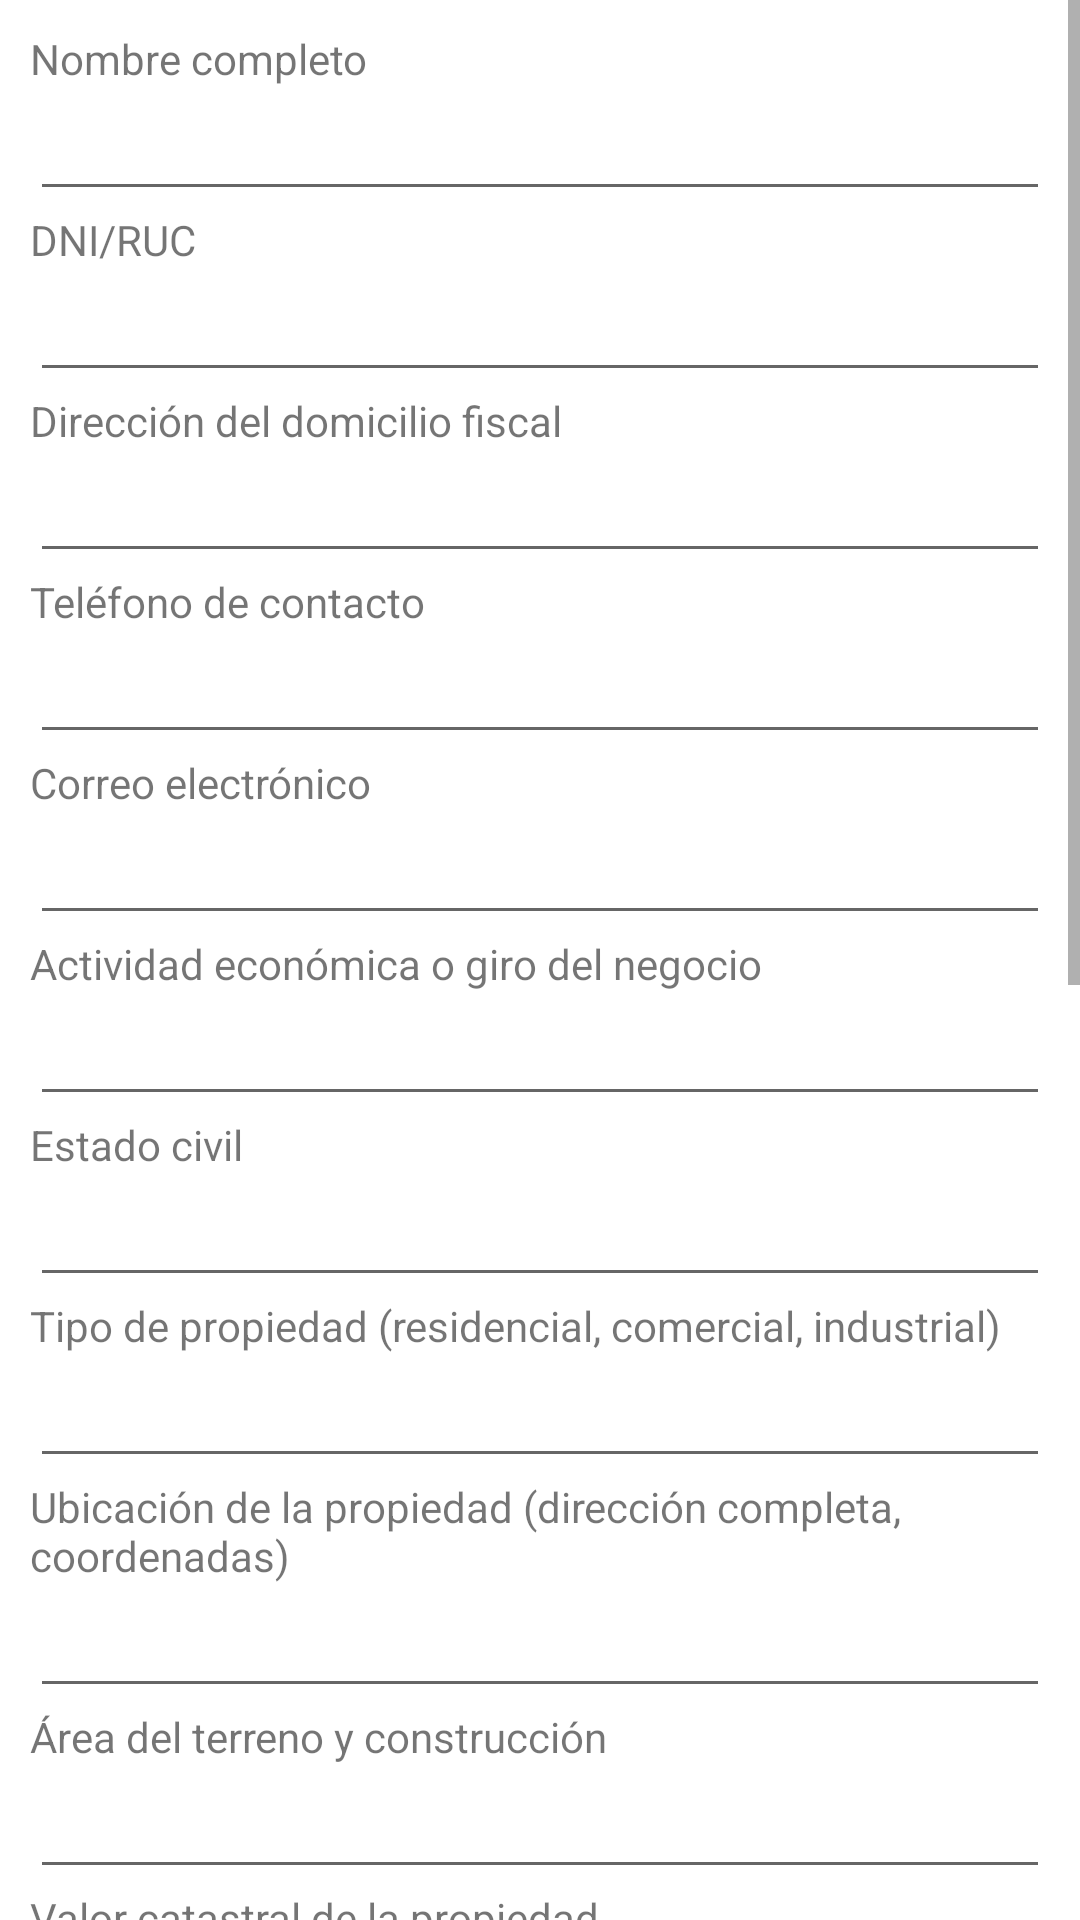

This screen was rendered from an Android layout file. Write that file and the resources it references.
<!-- AndroidManifest.xml: application theme Theme.AdministraciónTributariaV2 -->
<!-- res/layout/fragment_agregar_contribuyente.xml -->
<?xml version="1.0" encoding="utf-8"?>
<FrameLayout xmlns:android="http://schemas.android.com/apk/res/android"
    xmlns:tools="http://schemas.android.com/tools"
    android:layout_width="match_parent"
    android:layout_height="match_parent"
    tools:context=".ui.agregarcontribuyente.AgregarContribuyenteFragment">

    <ScrollView
        android:layout_width="match_parent"
        android:layout_height="match_parent">

        <LinearLayout
            android:layout_width="match_parent"
            android:layout_height="match_parent"
            android:orientation="vertical"
            android:padding="10dp">

            
            <TextView
                android:layout_width="match_parent"
                android:layout_height="wrap_content"
                android:text="Nombre completo" />

            <EditText
                android:id="@+id/txtNombreCompleto"
                android:layout_width="match_parent"
                android:layout_height="wrap_content"
                android:inputType="textPersonName" />

            
            <TextView
                android:layout_width="match_parent"
                android:layout_height="wrap_content"
                android:text="DNI/RUC" />

            <EditText
                android:id="@+id/txtDniRuc"
                android:layout_width="match_parent"
                android:layout_height="wrap_content"
                android:inputType="text" />

            
            <TextView
                android:layout_width="match_parent"
                android:layout_height="wrap_content"
                android:text="Dirección del domicilio fiscal" />

            <EditText
                android:id="@+id/txtDireccionDomicilio"
                android:layout_width="match_parent"
                android:layout_height="wrap_content"
                android:inputType="textPostalAddress" />

            
            <TextView
                android:layout_width="match_parent"
                android:layout_height="wrap_content"
                android:text="Teléfono de contacto" />

            <EditText
                android:id="@+id/txtTelefonoContacto"
                android:layout_width="match_parent"
                android:layout_height="wrap_content"
                android:inputType="phone" />

            
            <TextView
                android:layout_width="match_parent"
                android:layout_height="wrap_content"
                android:text="Correo electrónico" />

            <EditText
                android:id="@+id/txtCorreoElectronico"
                android:layout_width="match_parent"
                android:layout_height="wrap_content"
                android:inputType="textEmailAddress" />

            
            <TextView
                android:layout_width="match_parent"
                android:layout_height="wrap_content"
                android:text="Actividad económica o giro del negocio" />

            <EditText
                android:id="@+id/txtActividadEconomica"
                android:layout_width="match_parent"
                android:layout_height="wrap_content"
                android:inputType="text" />

            
            <TextView
                android:layout_width="match_parent"
                android:layout_height="wrap_content"
                android:text="Estado civil" />

            <EditText
                android:id="@+id/txtEstadoCivil"
                android:layout_width="match_parent"
                android:layout_height="wrap_content"
                android:inputType="text" />

            
            <TextView
                android:layout_width="match_parent"
                android:layout_height="wrap_content"
                android:text="Tipo de propiedad (residencial, comercial, industrial)" />

            <EditText
                android:id="@+id/txtTipoPropiedad"
                android:layout_width="match_parent"
                android:layout_height="wrap_content"
                android:inputType="text" />

            
            <TextView
                android:layout_width="match_parent"
                android:layout_height="wrap_content"
                android:text="Ubicación de la propiedad (dirección completa, coordenadas)" />

            <EditText
                android:id="@+id/txtUbicacionPropiedad"
                android:layout_width="match_parent"
                android:layout_height="wrap_content"
                android:inputType="textPostalAddress" />

            
            <TextView
                android:layout_width="match_parent"
                android:layout_height="wrap_content"
                android:text="Área del terreno y construcción" />

            <EditText
                android:id="@+id/txtAreaTerreno"
                android:layout_width="match_parent"
                android:layout_height="wrap_content"
                android:inputType="numberDecimal" />

            
            <TextView
                android:layout_width="match_parent"
                android:layout_height="wrap_content"
                android:text="Valor catastral de la propiedad" />

            <EditText
                android:id="@+id/txtValorCatastral"
                android:layout_width="match_parent"
                android:layout_height="wrap_content"
                android:inputType="numberDecimal" />

            
            <TextView
                android:layout_width="match_parent"
                android:layout_height="wrap_content"
                android:text="Uso de la propiedad (habitacional, alquiler, comercio, etc.)" />

            <EditText
                android:id="@+id/txtUsoPropiedad"
                android:layout_width="match_parent"
                android:layout_height="wrap_content"
                android:inputType="text" />

            
            <TextView
                android:layout_width="match_parent"
                android:layout_height="wrap_content"
                android:text="Historial de pagos de impuestos sobre la propiedad" />

            <EditText
                android:id="@+id/txtHistorialPagos"
                android:layout_width="match_parent"
                android:layout_height="wrap_content"
                android:inputType="text" />

            
            <TextView
                android:layout_width="match_parent"
                android:layout_height="wrap_content"
                android:text="Número de predios asociados al contribuyente" />

            <EditText
                android:id="@+id/txtNumPredios"
                android:layout_width="match_parent"
                android:layout_height="wrap_content"
                android:inputType="number" />

            
            <TextView
                android:layout_width="match_parent"
                android:layout_height="wrap_content"
                android:text="Impuestos adeudados" />

            <EditText
                android:id="@+id/txtImpuestosAdeudados"
                android:layout_width="match_parent"
                android:layout_height="wrap_content"
                android:inputType="numberDecimal" />

            
            <TextView
                android:layout_width="match_parent"
                android:layout_height="wrap_content"
                android:text="Fechas de vencimiento de los pagos" />

            <EditText
                android:id="@+id/txtFechaVencimiento"
                android:layout_width="match_parent"
                android:layout_height="wrap_content"
                android:inputType="date" />

            
            <TextView
                android:layout_width="match_parent"
                android:layout_height="wrap_content"
                android:text="Pagos realizados y montos" />

            <EditText
                android:id="@+id/txtPagosRealizados"
                android:layout_width="match_parent"
                android:layout_height="wrap_content"
                android:inputType="numberDecimal" />

            
            <TextView
                android:layout_width="match_parent"
                android:layout_height="wrap_content"
                android:text="Multas y recargos" />

            <EditText
                android:id="@+id/txtMultasRecargos"
                android:layout_width="match_parent"
                android:layout_height="wrap_content"
                android:inputType="numberDecimal" />

            
            <TextView
                android:layout_width="match_parent"
                android:layout_height="wrap_content"
                android:text="Proceso de fiscalizacion" />

            <EditText
                android:id="@+id/txtFiscalizacion"
                android:layout_width="match_parent"
                android:layout_height="wrap_content"
                android:inputType="text" />

            <Button
                android:id="@+id/btnAddContribuyente"
                android:layout_width="match_parent"
                android:layout_height="wrap_content"
                android:text="Agregar" />

        </LinearLayout>
    </ScrollView>
</FrameLayout>
<!-- resources referenced by this layout -->
<resources>
  <style name="Theme.AdministraciónTributariaV2" parent="Theme.MaterialComponents.DayNight.DarkActionBar">
          
          <item name="colorPrimary">@color/celeste</item>
          <item name="colorPrimaryVariant">@color/celeste_oscuro</item>
          <item name="colorOnPrimary">@color/white</item>
          
          <item name="colorSecondary">@color/teal_200</item>
          <item name="colorSecondaryVariant">@color/teal_700</item>
          <item name="colorOnSecondary">@color/black</item>
          
          <item name="android:statusBarColor">?attr/colorPrimaryVariant</item>
          
      </style>
  <color name="celeste">#3484a5</color>
  <color name="celeste_oscuro">#235b72</color>&gt;
  <color name="white">#FFFFFFFF</color>
  <color name="teal_200">#FF03DAC5</color>
  <color name="teal_700">#FF018786</color>
  <color name="black">#FF000000</color>
</resources>
